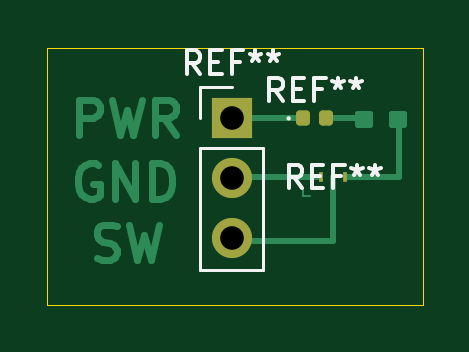
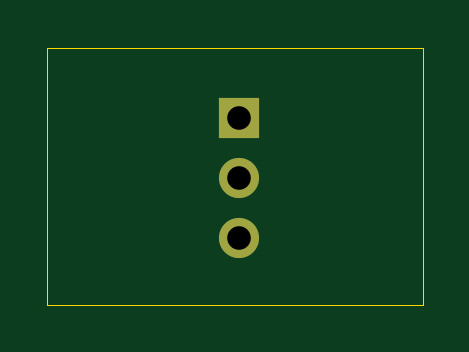
Circuit board: 11 layer files. Board 15.9 x 10.9 mm.
- bottom_copper: CSD17585F5T-B_Cu.gbr (776 bytes)
- bottom_mask: CSD17585F5T-B_Mask.gbr (635 bytes)
- paste: CSD17585F5T-B_Paste.gbr (458 bytes)
- bottom_silk: CSD17585F5T-B_Silkscreen.gbr (459 bytes)
- outline: CSD17585F5T-Edge_Cuts.gbr (839 bytes)
- top_copper: CSD17585F5T-F_Cu.gbr (7180 bytes)
- top_mask: CSD17585F5T-F_Mask.gbr (1508 bytes)
- paste: CSD17585F5T-F_Paste.gbr (1331 bytes)
- top_silk: CSD17585F5T-F_Silkscreen.gbr (5145 bytes)
- drill: CSD17585F5T-NPTH.drl (284 bytes)
- drill: CSD17585F5T-PTH.drl (389 bytes)

=== bottom_copper: CSD17585F5T-B_Cu.gbr ===
%TF.GenerationSoftware,KiCad,Pcbnew,7.0.5-0*%
%TF.CreationDate,2024-09-26T11:35:50-07:00*%
%TF.ProjectId,CSD17585F5T,43534431-3735-4383-9546-35542e6b6963,rev?*%
%TF.SameCoordinates,Original*%
%TF.FileFunction,Copper,L2,Bot*%
%TF.FilePolarity,Positive*%
%FSLAX46Y46*%
G04 Gerber Fmt 4.6, Leading zero omitted, Abs format (unit mm)*
G04 Created by KiCad (PCBNEW 7.0.5-0) date 2024-09-26 11:35:50*
%MOMM*%
%LPD*%
G01*
G04 APERTURE LIST*
%TA.AperFunction,ComponentPad*%
%ADD10R,1.700000X1.700000*%
%TD*%
%TA.AperFunction,ComponentPad*%
%ADD11O,1.700000X1.700000*%
%TD*%
G04 APERTURE END LIST*
D10*
%TO.P,REF\u002A\u002A,1*%
%TO.N,N/C*%
X107600000Y-97400000D03*
D11*
%TO.P,REF\u002A\u002A,2*%
X107600000Y-99940000D03*
%TO.P,REF\u002A\u002A,3*%
X107600000Y-102480000D03*
%TD*%
M02*

=== bottom_mask: CSD17585F5T-B_Mask.gbr ===
%TF.GenerationSoftware,KiCad,Pcbnew,7.0.5-0*%
%TF.CreationDate,2024-09-26T11:35:51-07:00*%
%TF.ProjectId,CSD17585F5T,43534431-3735-4383-9546-35542e6b6963,rev?*%
%TF.SameCoordinates,Original*%
%TF.FileFunction,Soldermask,Bot*%
%TF.FilePolarity,Negative*%
%FSLAX46Y46*%
G04 Gerber Fmt 4.6, Leading zero omitted, Abs format (unit mm)*
G04 Created by KiCad (PCBNEW 7.0.5-0) date 2024-09-26 11:35:51*
%MOMM*%
%LPD*%
G01*
G04 APERTURE LIST*
%ADD10R,1.700000X1.700000*%
%ADD11O,1.700000X1.700000*%
G04 APERTURE END LIST*
D10*
%TO.C,REF\u002A\u002A*%
X107600000Y-97400000D03*
D11*
X107600000Y-99940000D03*
X107600000Y-102480000D03*
%TD*%
M02*

=== paste: CSD17585F5T-B_Paste.gbr ===
%TF.GenerationSoftware,KiCad,Pcbnew,7.0.5-0*%
%TF.CreationDate,2024-09-26T11:35:51-07:00*%
%TF.ProjectId,CSD17585F5T,43534431-3735-4383-9546-35542e6b6963,rev?*%
%TF.SameCoordinates,Original*%
%TF.FileFunction,Paste,Bot*%
%TF.FilePolarity,Positive*%
%FSLAX46Y46*%
G04 Gerber Fmt 4.6, Leading zero omitted, Abs format (unit mm)*
G04 Created by KiCad (PCBNEW 7.0.5-0) date 2024-09-26 11:35:51*
%MOMM*%
%LPD*%
G01*
G04 APERTURE LIST*
G04 APERTURE END LIST*
M02*

=== bottom_silk: CSD17585F5T-B_Silkscreen.gbr ===
%TF.GenerationSoftware,KiCad,Pcbnew,7.0.5-0*%
%TF.CreationDate,2024-09-26T11:35:51-07:00*%
%TF.ProjectId,CSD17585F5T,43534431-3735-4383-9546-35542e6b6963,rev?*%
%TF.SameCoordinates,Original*%
%TF.FileFunction,Legend,Bot*%
%TF.FilePolarity,Positive*%
%FSLAX46Y46*%
G04 Gerber Fmt 4.6, Leading zero omitted, Abs format (unit mm)*
G04 Created by KiCad (PCBNEW 7.0.5-0) date 2024-09-26 11:35:51*
%MOMM*%
%LPD*%
G01*
G04 APERTURE LIST*
G04 APERTURE END LIST*
M02*

=== outline: CSD17585F5T-Edge_Cuts.gbr ===
%TF.GenerationSoftware,KiCad,Pcbnew,7.0.5-0*%
%TF.CreationDate,2024-09-26T11:35:51-07:00*%
%TF.ProjectId,CSD17585F5T,43534431-3735-4383-9546-35542e6b6963,rev?*%
%TF.SameCoordinates,Original*%
%TF.FileFunction,Profile,NP*%
%FSLAX46Y46*%
G04 Gerber Fmt 4.6, Leading zero omitted, Abs format (unit mm)*
G04 Created by KiCad (PCBNEW 7.0.5-0) date 2024-09-26 11:35:51*
%MOMM*%
%LPD*%
G01*
G04 APERTURE LIST*
%TA.AperFunction,Profile*%
%ADD10C,0.010000*%
%TD*%
G04 APERTURE END LIST*
D10*
X99800000Y-94400000D02*
X115700000Y-94400000D01*
X115700000Y-105300000D01*
X99800000Y-105300000D01*
X99800000Y-94400000D01*
X108100000Y-102490000D02*
G75*
G03*
X108100000Y-102490000I-500000J0D01*
G01*
X108100000Y-99950000D02*
G75*
G03*
X108100000Y-99950000I-500000J0D01*
G01*
X108109902Y-97400000D02*
G75*
G03*
X108109902Y-97400000I-509902J0D01*
G01*
M02*

=== top_copper: CSD17585F5T-F_Cu.gbr (7180 bytes, source omitted) ===
=== top_mask: CSD17585F5T-F_Mask.gbr (1508 bytes, source withheld) ===
=== paste: CSD17585F5T-F_Paste.gbr (1331 bytes, source withheld) ===
=== top_silk: CSD17585F5T-F_Silkscreen.gbr ===
%TF.GenerationSoftware,KiCad,Pcbnew,7.0.5-0*%
%TF.CreationDate,2024-09-26T11:35:51-07:00*%
%TF.ProjectId,CSD17585F5T,43534431-3735-4383-9546-35542e6b6963,rev?*%
%TF.SameCoordinates,Original*%
%TF.FileFunction,Legend,Top*%
%TF.FilePolarity,Positive*%
%FSLAX46Y46*%
G04 Gerber Fmt 4.6, Leading zero omitted, Abs format (unit mm)*
G04 Created by KiCad (PCBNEW 7.0.5-0) date 2024-09-26 11:35:51*
%MOMM*%
%LPD*%
G01*
G04 APERTURE LIST*
%ADD10C,0.150000*%
%ADD11C,0.100000*%
%ADD12C,0.120000*%
G04 APERTURE END LIST*
D10*
%TO.C,REF\u002A\u002A*%
X109766666Y-96684819D02*
X109433333Y-96208628D01*
X109195238Y-96684819D02*
X109195238Y-95684819D01*
X109195238Y-95684819D02*
X109576190Y-95684819D01*
X109576190Y-95684819D02*
X109671428Y-95732438D01*
X109671428Y-95732438D02*
X109719047Y-95780057D01*
X109719047Y-95780057D02*
X109766666Y-95875295D01*
X109766666Y-95875295D02*
X109766666Y-96018152D01*
X109766666Y-96018152D02*
X109719047Y-96113390D01*
X109719047Y-96113390D02*
X109671428Y-96161009D01*
X109671428Y-96161009D02*
X109576190Y-96208628D01*
X109576190Y-96208628D02*
X109195238Y-96208628D01*
X110195238Y-96161009D02*
X110528571Y-96161009D01*
X110671428Y-96684819D02*
X110195238Y-96684819D01*
X110195238Y-96684819D02*
X110195238Y-95684819D01*
X110195238Y-95684819D02*
X110671428Y-95684819D01*
X111433333Y-96161009D02*
X111100000Y-96161009D01*
X111100000Y-96684819D02*
X111100000Y-95684819D01*
X111100000Y-95684819D02*
X111576190Y-95684819D01*
X112100000Y-95684819D02*
X112100000Y-95922914D01*
X111861905Y-95827676D02*
X112100000Y-95922914D01*
X112100000Y-95922914D02*
X112338095Y-95827676D01*
X111957143Y-96113390D02*
X112100000Y-95922914D01*
X112100000Y-95922914D02*
X112242857Y-96113390D01*
X112861905Y-95684819D02*
X112861905Y-95922914D01*
X112623810Y-95827676D02*
X112861905Y-95922914D01*
X112861905Y-95922914D02*
X113100000Y-95827676D01*
X112719048Y-96113390D02*
X112861905Y-95922914D01*
X112861905Y-95922914D02*
X113004762Y-96113390D01*
X106266666Y-95524819D02*
X105933333Y-95048628D01*
X105695238Y-95524819D02*
X105695238Y-94524819D01*
X105695238Y-94524819D02*
X106076190Y-94524819D01*
X106076190Y-94524819D02*
X106171428Y-94572438D01*
X106171428Y-94572438D02*
X106219047Y-94620057D01*
X106219047Y-94620057D02*
X106266666Y-94715295D01*
X106266666Y-94715295D02*
X106266666Y-94858152D01*
X106266666Y-94858152D02*
X106219047Y-94953390D01*
X106219047Y-94953390D02*
X106171428Y-95001009D01*
X106171428Y-95001009D02*
X106076190Y-95048628D01*
X106076190Y-95048628D02*
X105695238Y-95048628D01*
X106695238Y-95001009D02*
X107028571Y-95001009D01*
X107171428Y-95524819D02*
X106695238Y-95524819D01*
X106695238Y-95524819D02*
X106695238Y-94524819D01*
X106695238Y-94524819D02*
X107171428Y-94524819D01*
X107933333Y-95001009D02*
X107600000Y-95001009D01*
X107600000Y-95524819D02*
X107600000Y-94524819D01*
X107600000Y-94524819D02*
X108076190Y-94524819D01*
X108600000Y-94524819D02*
X108600000Y-94762914D01*
X108361905Y-94667676D02*
X108600000Y-94762914D01*
X108600000Y-94762914D02*
X108838095Y-94667676D01*
X108457143Y-94953390D02*
X108600000Y-94762914D01*
X108600000Y-94762914D02*
X108742857Y-94953390D01*
X109361905Y-94524819D02*
X109361905Y-94762914D01*
X109123810Y-94667676D02*
X109361905Y-94762914D01*
X109361905Y-94762914D02*
X109600000Y-94667676D01*
X109219048Y-94953390D02*
X109361905Y-94762914D01*
X109361905Y-94762914D02*
X109504762Y-94953390D01*
X110574666Y-100354819D02*
X110241333Y-99878628D01*
X110003238Y-100354819D02*
X110003238Y-99354819D01*
X110003238Y-99354819D02*
X110384190Y-99354819D01*
X110384190Y-99354819D02*
X110479428Y-99402438D01*
X110479428Y-99402438D02*
X110527047Y-99450057D01*
X110527047Y-99450057D02*
X110574666Y-99545295D01*
X110574666Y-99545295D02*
X110574666Y-99688152D01*
X110574666Y-99688152D02*
X110527047Y-99783390D01*
X110527047Y-99783390D02*
X110479428Y-99831009D01*
X110479428Y-99831009D02*
X110384190Y-99878628D01*
X110384190Y-99878628D02*
X110003238Y-99878628D01*
X111003238Y-99831009D02*
X111336571Y-99831009D01*
X111479428Y-100354819D02*
X111003238Y-100354819D01*
X111003238Y-100354819D02*
X111003238Y-99354819D01*
X111003238Y-99354819D02*
X111479428Y-99354819D01*
X112241333Y-99831009D02*
X111908000Y-99831009D01*
X111908000Y-100354819D02*
X111908000Y-99354819D01*
X111908000Y-99354819D02*
X112384190Y-99354819D01*
X112908000Y-99354819D02*
X112908000Y-99592914D01*
X112669905Y-99497676D02*
X112908000Y-99592914D01*
X112908000Y-99592914D02*
X113146095Y-99497676D01*
X112765143Y-99783390D02*
X112908000Y-99592914D01*
X112908000Y-99592914D02*
X113050857Y-99783390D01*
X113669905Y-99354819D02*
X113669905Y-99592914D01*
X113431810Y-99497676D02*
X113669905Y-99592914D01*
X113669905Y-99592914D02*
X113908000Y-99497676D01*
X113527048Y-99783390D02*
X113669905Y-99592914D01*
X113669905Y-99592914D02*
X113812762Y-99783390D01*
D11*
X110060000Y-97400000D02*
G75*
G03*
X110060000Y-97400000I-50000J0D01*
G01*
D12*
X106270000Y-103810000D02*
X108930000Y-103810000D01*
X106270000Y-98670000D02*
X106270000Y-103810000D01*
X106270000Y-97400000D02*
X106270000Y-96070000D01*
X108930000Y-98670000D02*
X108930000Y-103810000D01*
X106270000Y-96070000D02*
X107600000Y-96070000D01*
X106270000Y-98670000D02*
X108930000Y-98670000D01*
%TD*%
M02*

=== drill: CSD17585F5T-NPTH.drl ===
M48
; DRILL file {KiCad 7.0.5-0} date 2024 September 26, Thursday 11:35:44
; FORMAT={-:-/ absolute / inch / decimal}
; #@! TF.CreationDate,2024-09-26T11:35:44-07:00
; #@! TF.GenerationSoftware,Kicad,Pcbnew,7.0.5-0
; #@! TF.FileFunction,NonPlated,1,2,NPTH
FMAT,2
INCH
%
G90
G05
T0
M30

=== drill: CSD17585F5T-PTH.drl ===
M48
; DRILL file {KiCad 7.0.5-0} date 2024 September 26, Thursday 11:35:44
; FORMAT={-:-/ absolute / inch / decimal}
; #@! TF.CreationDate,2024-09-26T11:35:44-07:00
; #@! TF.GenerationSoftware,Kicad,Pcbnew,7.0.5-0
; #@! TF.FileFunction,Plated,1,2,PTH
FMAT,2
INCH
; #@! TA.AperFunction,Plated,PTH,ComponentDrill
T1C0.0394
%
G90
G05
T1
X4.2362Y-3.8346
X4.2362Y-3.9346
X4.2362Y-4.0346
T0
M30
